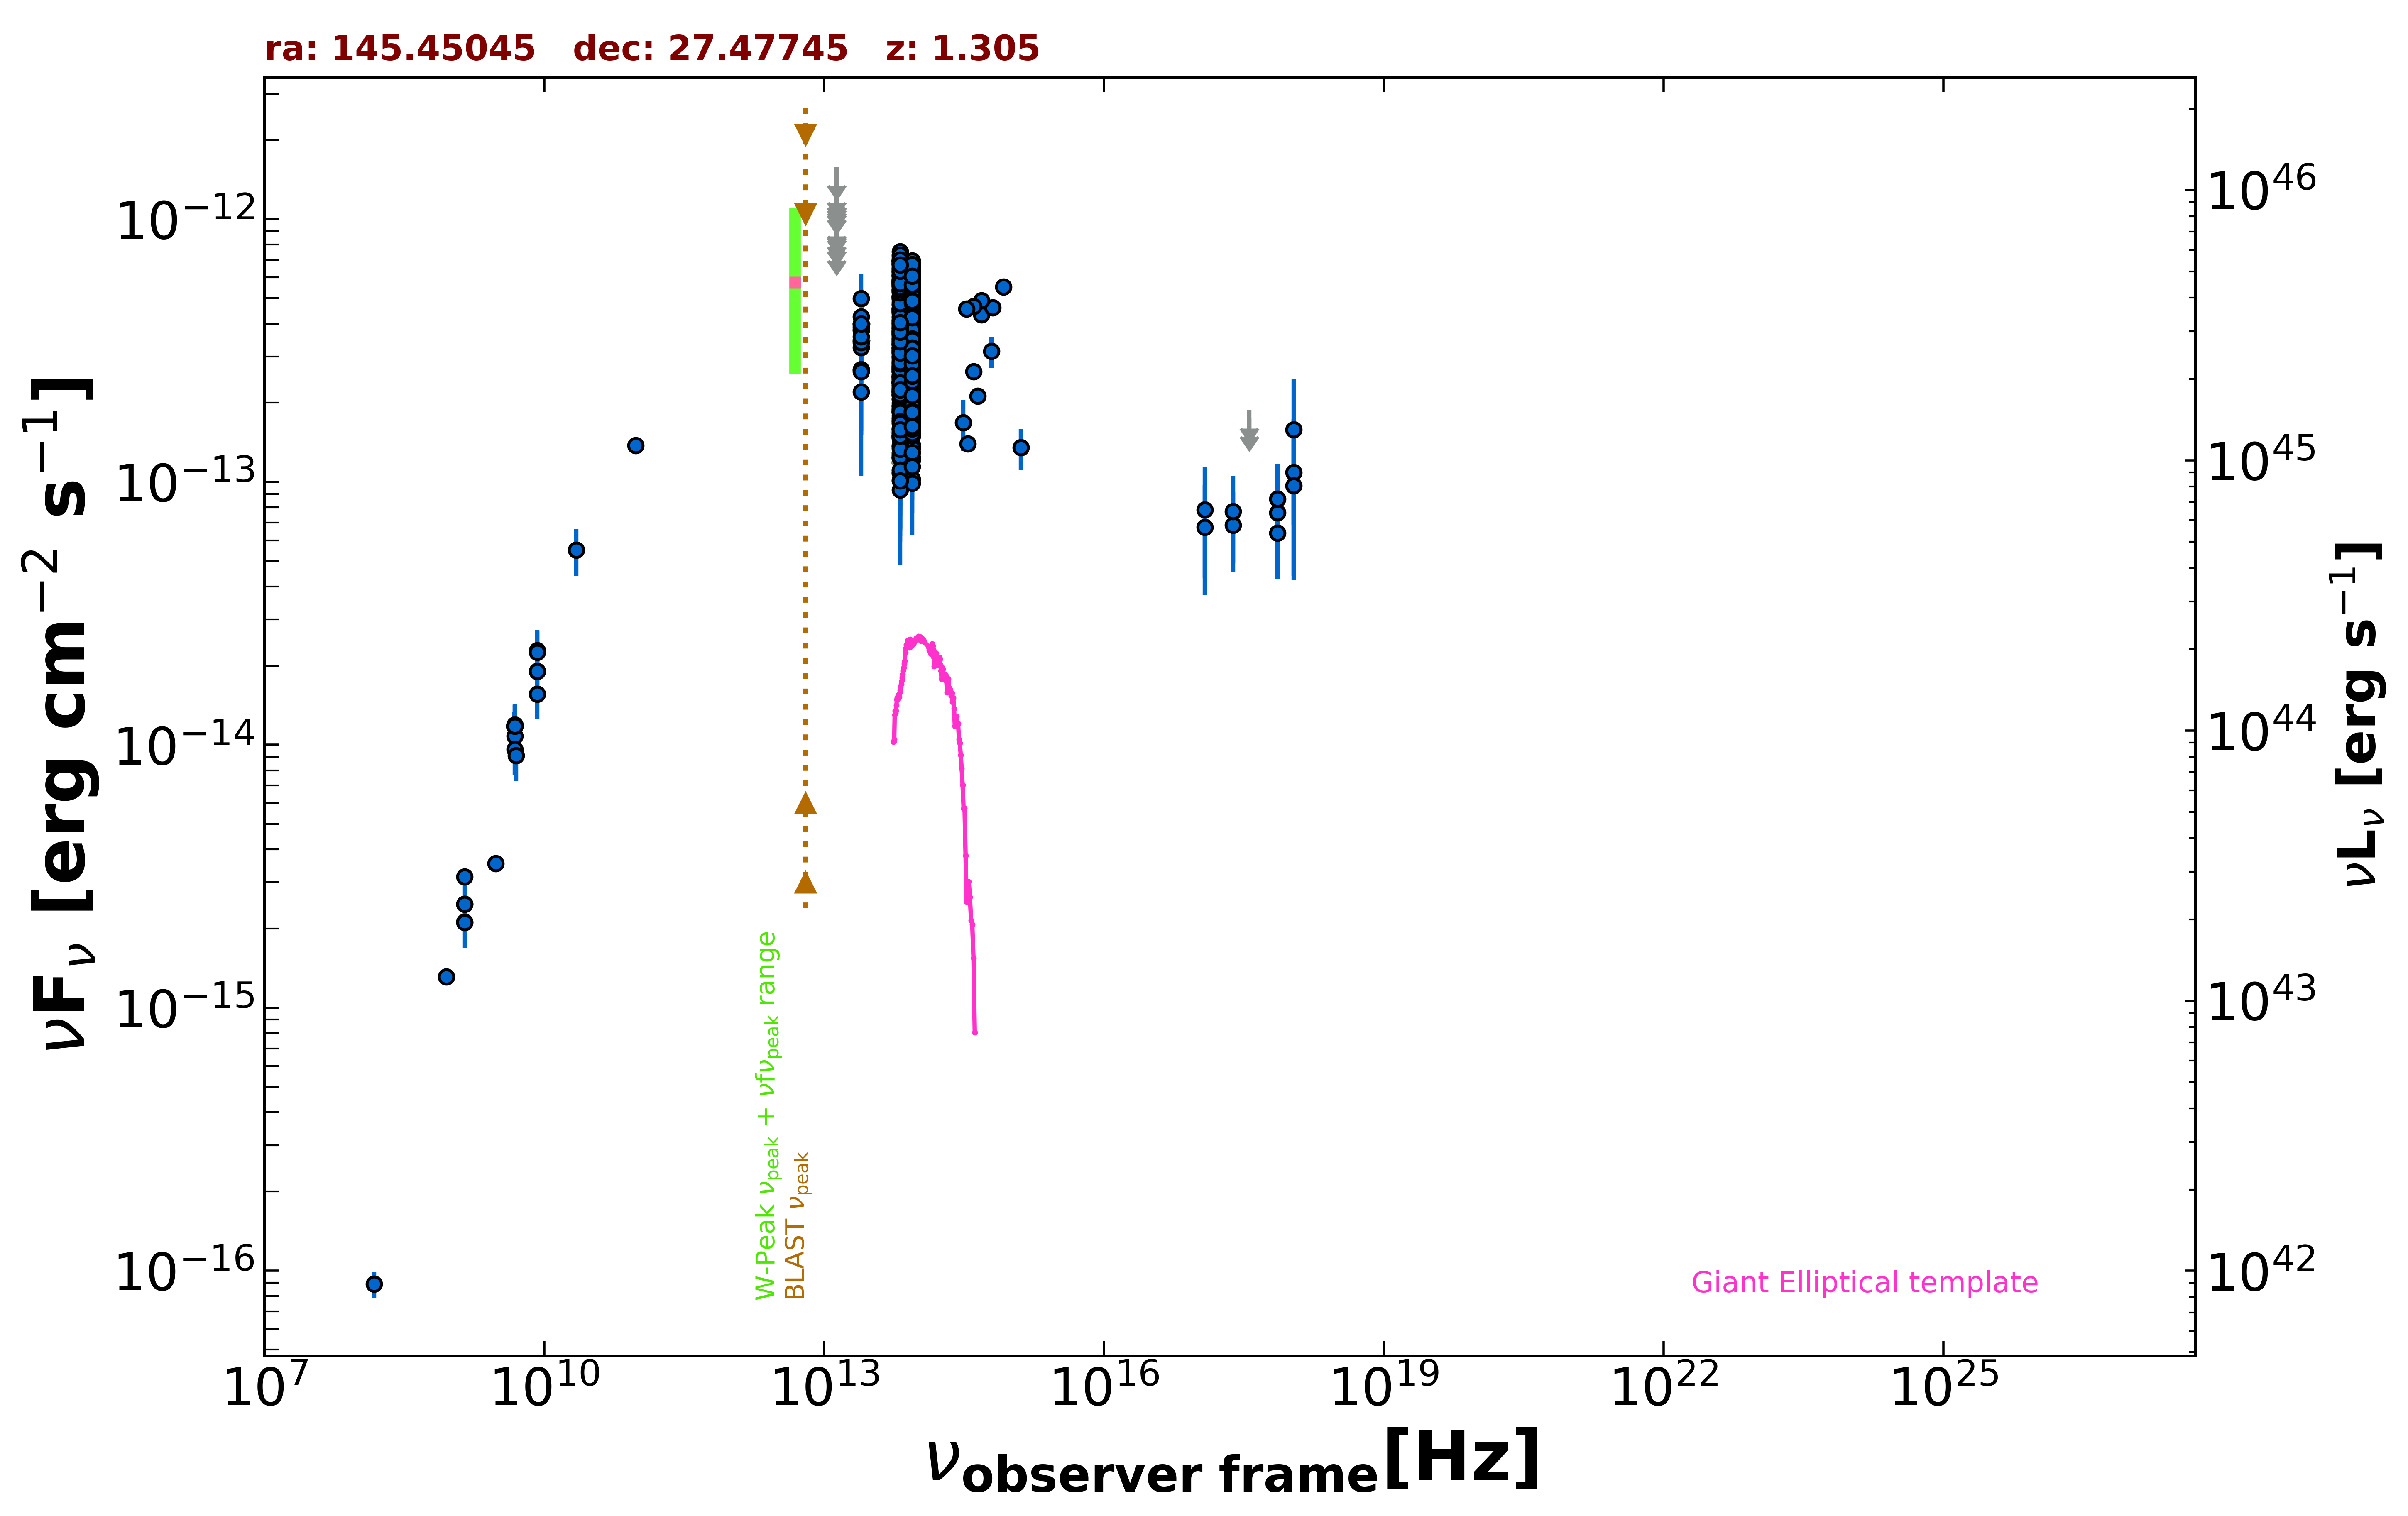

Values plotted in this chart, from the file beside it:
freq., flux, err_flux, MJD_start, MJD_end, flag, catalog, reference
1.400e+09, 2.117e-15, 2.000e-18, 55000, 55000, , FIRST, White et al. 1997  ApJ  475 479
1.400e+09, 2.481e-15, 7.400e-17, 55000, 55000, , NVSS, Condon et al. 1998  AJ  115  1693
8.870e+08, 1.313e-15, 9.650e-17, 55000, 55000, , RACS, Hale et al. 2021  PASA  38  e058
3.000e+09, 3.540e-15, 2.300e-17, 55000, 55000, , VLASSQL, Gordon et al. 2021  ApJS  255  30
2.418e+17, 6.844e-14, 2.284e-14, 56199, 56218, , 1OUSX, Giommi et al. in preparation
1.209e+17, 7.838e-14, 3.524e-14, 56199, 56218, , 1OUSX, Giommi et al. in preparation
3.627e+17, 1.747e-13, 0.000e+00, 56199, 56218, UL, 1OUSX, Giommi et al. in preparation
7.253e+17, 7.639e-14, 2.551e-14, 56199, 56218, , 1OUSX, Giommi et al. in preparation
1.088e+18, 1.086e-13, 6.473e-14, 56199, 56218, , 1OUSX, Giommi et al. in preparation
7.253e+17, 6.406e-14, 2.139e-14, 55000, 55000, , 2SXPS, Evans et al. 2020  ApJS  247  54
1.209e+17, 6.724e-14, 3.001e-14, 55000, 55000, , 2SXPS, Evans et al. 2020  ApJS  247  54
1.088e+18, 9.671e-14, 5.438e-14, 55000, 55000, , 2SXPS, Evans et al. 2020  ApJS  247  54
1.500e+08, 8.895e-17, 1.005e-17, 55000, 55000, , TGSS150, Intema et al. 2017  A&A  598  A781
8.400e+09, 1.907e-14, 0.000e+00, 55000, 55000, , CRATES, Healey et al. 2007  ApJS  171  61
4.800e+09, 1.181e-14, 1.535e-15, 55000, 55000, , GB87, Gregory et al. 1992  VizieR  VIII/14/j20…
4.850e+09, 1.179e-14, 0.000e+00, 55000, 55000, , NORTH20, White and Becker  1992  ApJS  79  331
1.400e+09, 3.150e-15, 0.000e+00, 55000, 55000, , NORTH20, White and Becker  1992  ApJS  79  331
9.506e+10, 1.378e-13, 9.500e-15, 56978, 56978, , ALMA, Bonato et al. 2019  MNRAS  485  1188
8.817e+13, 2.873e-13, 2.450e-15, 55000, 55000, , UNWISE, Schlafly et al. 2019  ApJS  240  30
6.517e+13, 3.350e-13, 3.850e-15, 55000, 55000, , UNWISE, Schlafly et al. 2019  ApJS  240  30
8.817e+13, 4.426e-13, 1.220e-14, 55000, 55000, , WISE, Wright et al. 2010  AJ  140  1868
6.517e+13, 4.723e-13, 1.395e-14, 55000, 55000, , WISE, Wright et al. 2010  AJ  140  1868
2.498e+13, 3.253e-13, 3.545e-14, 55000, 55000, , WISE, Wright et al. 2010  AJ  140  1868
1.363e+13, 2.959e-13, 1.354e-13, 55000, 55000, , WISE, Wright et al. 2010  AJ  140  1868
8.817e+13, 2.515e-13, 2.950e-14, 56973, 56973, , NEOWISE, Mainzer et al. 2014  ApJ  792  30
6.517e+13, 1.875e-13, 4.785e-14, 56973, 56973, , NEOWISE, Mainzer et al. 2014  ApJ  792  30
8.817e+13, 1.388e-13, 3.380e-14, 56974, 56974, , NEOWISE, Mainzer et al. 2014  ApJ  792  30
6.517e+13, 2.929e-13, 6.195e-14, 56974, 56974, , NEOWISE, Mainzer et al. 2014  ApJ  792  30
8.817e+13, 1.918e-13, 2.620e-14, 56974, 56974, , NEOWISE, Mainzer et al. 2014  ApJ  792  30
6.517e+13, 1.849e-13, 5.070e-14, 56974, 56974, , NEOWISE, Mainzer et al. 2014  ApJ  792  30
8.817e+13, 2.895e-13, 3.740e-14, 56973, 56973, , NEOWISE, Mainzer et al. 2014  ApJ  792  30
6.517e+13, 2.405e-13, 5.450e-14, 56973, 56973, , NEOWISE, Mainzer et al. 2014  ApJ  792  30
8.817e+13, 1.795e-13, 2.990e-14, 56973, 56973, , NEOWISE, Mainzer et al. 2014  ApJ  792  30
6.517e+13, 1.834e-13, 0.000e+00, 56973, 56973, UL, NEOWISE, Mainzer et al. 2014  ApJ  792  30
8.817e+13, 2.124e-13, 2.605e-14, 56974, 56974, , NEOWISE, Mainzer et al. 2014  ApJ  792  30
6.517e+13, 2.523e-13, 5.145e-14, 56974, 56974, , NEOWISE, Mainzer et al. 2014  ApJ  792  30
8.817e+13, 2.531e-13, 2.690e-14, 56976, 56976, , NEOWISE, Mainzer et al. 2014  ApJ  792  30
6.517e+13, 1.924e-13, 5.715e-14, 56976, 56976, , NEOWISE, Mainzer et al. 2014  ApJ  792  30
8.817e+13, 3.364e-13, 3.165e-14, 56977, 56977, , NEOWISE, Mainzer et al. 2014  ApJ  792  30
6.517e+13, 2.328e-13, 6.360e-14, 56977, 56977, , NEOWISE, Mainzer et al. 2014  ApJ  792  30
8.817e+13, 2.806e-13, 2.585e-14, 56976, 56976, , NEOWISE, Mainzer et al. 2014  ApJ  792  30
6.517e+13, 2.509e-13, 5.850e-14, 56976, 56976, , NEOWISE, Mainzer et al. 2014  ApJ  792  30
8.817e+13, 2.192e-13, 3.485e-14, 56977, 56977, , NEOWISE, Mainzer et al. 2014  ApJ  792  30
6.517e+13, 3.078e-13, 4.435e-14, 56977, 56977, , NEOWISE, Mainzer et al. 2014  ApJ  792  30
8.817e+13, 2.182e-13, 2.595e-14, 56976, 56976, , NEOWISE, Mainzer et al. 2014  ApJ  792  30
6.517e+13, 3.098e-13, 5.535e-14, 56976, 56976, , NEOWISE, Mainzer et al. 2014  ApJ  792  30
8.817e+13, 2.498e-13, 4.205e-14, 56974, 56974, , NEOWISE, Mainzer et al. 2014  ApJ  792  30
6.517e+13, 2.698e-13, 5.275e-14, 56974, 56974, , NEOWISE, Mainzer et al. 2014  ApJ  792  30
8.817e+13, 2.895e-13, 3.260e-14, 56973, 56973, , NEOWISE, Mainzer et al. 2014  ApJ  792  30
6.517e+13, 2.387e-13, 5.115e-14, 56973, 56973, , NEOWISE, Mainzer et al. 2014  ApJ  792  30
8.817e+13, 3.057e-13, 4.320e-14, 56977, 56977, , NEOWISE, Mainzer et al. 2014  ApJ  792  30
6.517e+13, 2.352e-13, 4.600e-14, 56977, 56977, , NEOWISE, Mainzer et al. 2014  ApJ  792  30
8.817e+13, 2.457e-13, 2.380e-14, 56973, 56973, , NEOWISE, Mainzer et al. 2014  ApJ  792  30
6.517e+13, 2.069e-13, 4.475e-14, 56973, 56973, , NEOWISE, Mainzer et al. 2014  ApJ  792  30
8.817e+13, 2.595e-13, 2.540e-14, 56973, 56973, , NEOWISE, Mainzer et al. 2014  ApJ  792  30
6.517e+13, 2.474e-13, 4.425e-14, 56973, 56973, , NEOWISE, Mainzer et al. 2014  ApJ  792  30
8.817e+13, 3.189e-13, 3.300e-14, 56976, 56976, , NEOWISE, Mainzer et al. 2014  ApJ  792  30
6.517e+13, 2.748e-13, 5.195e-14, 56976, 56976, , NEOWISE, Mainzer et al. 2014  ApJ  792  30
8.817e+13, 2.124e-13, 2.785e-14, 56976, 56976, , NEOWISE, Mainzer et al. 2014  ApJ  792  30
6.517e+13, 2.400e-13, 5.125e-14, 56976, 56976, , NEOWISE, Mainzer et al. 2014  ApJ  792  30
... 560 more rows
